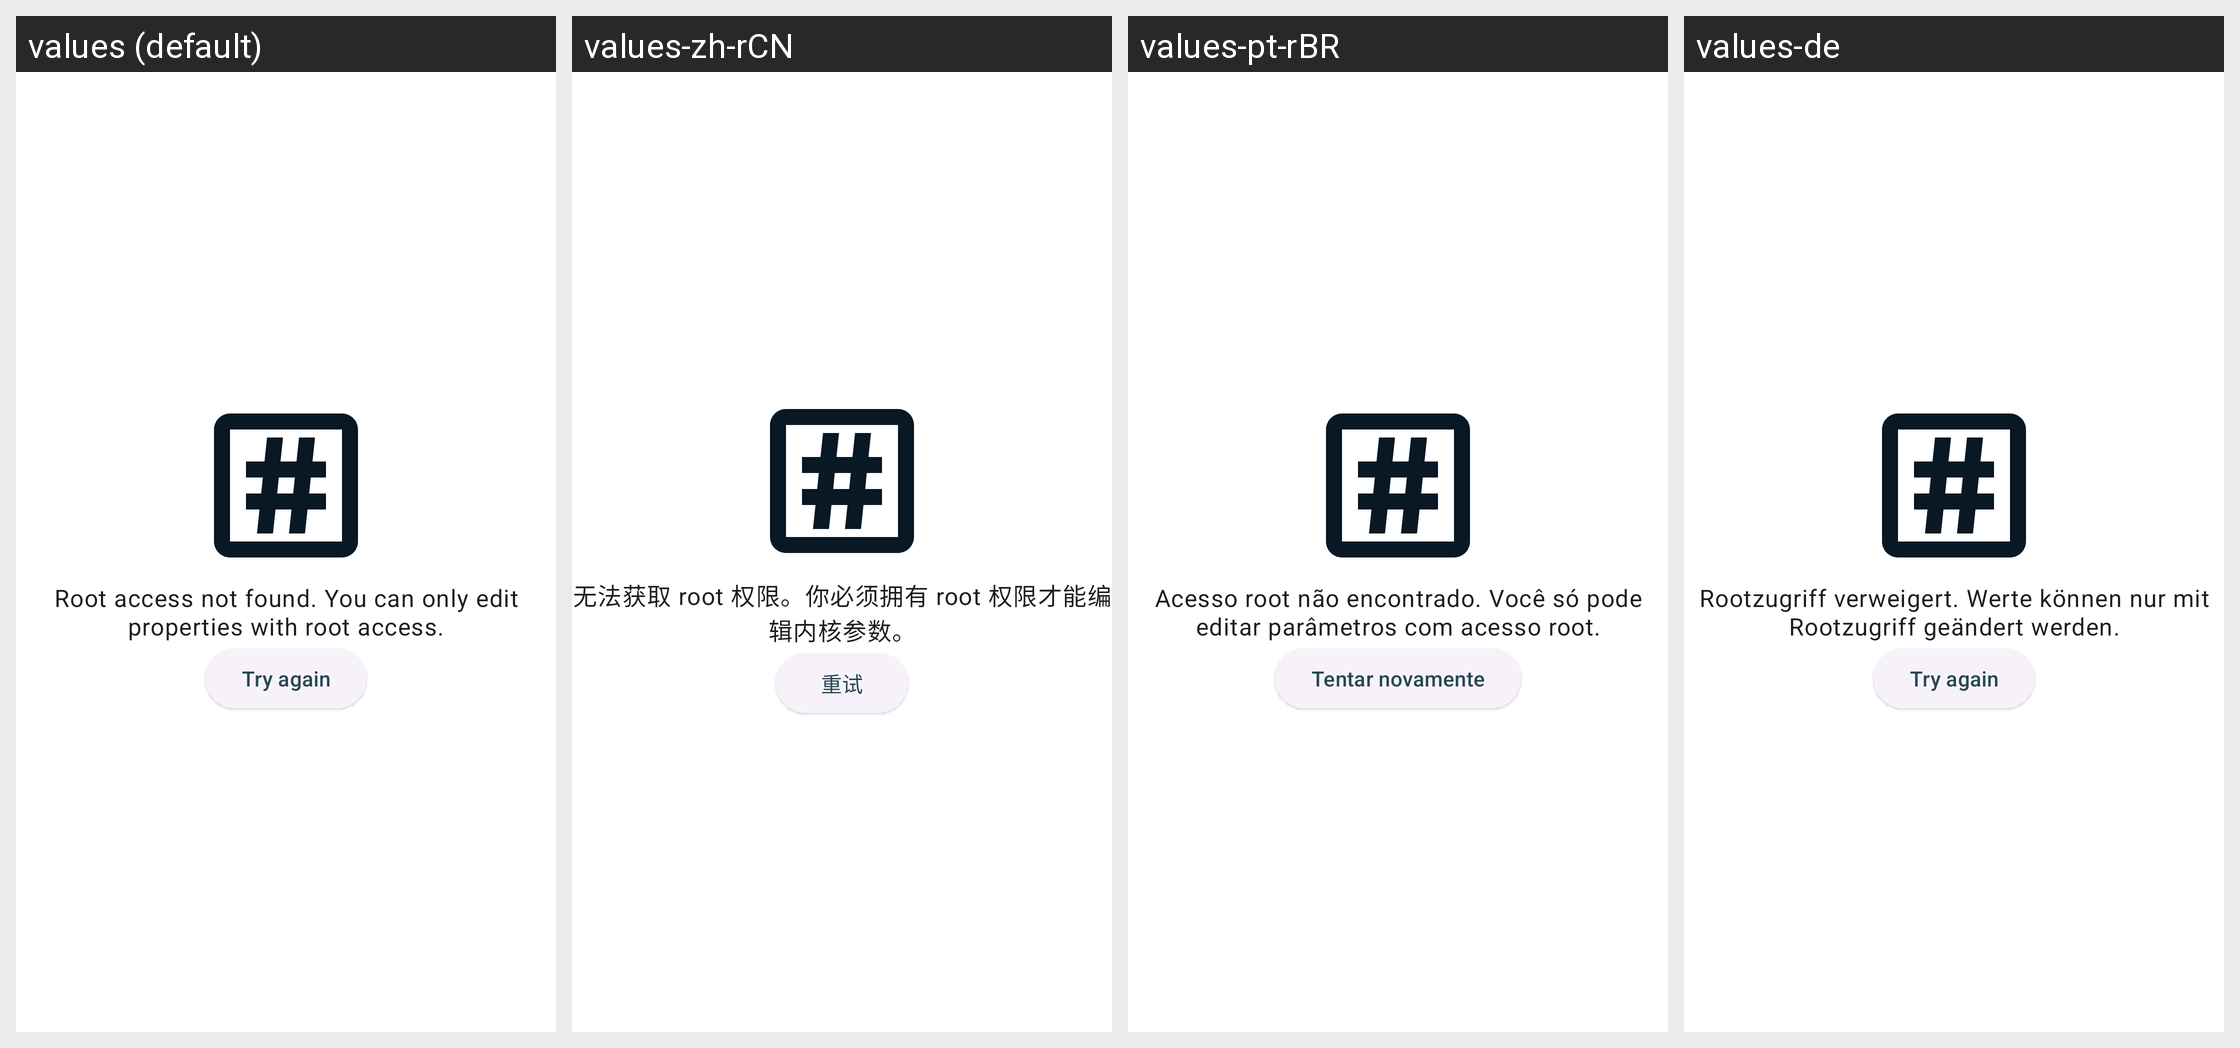

For this localized Android screen grid, give each drawn string resource with its value in every locale shown.
Android screen res/layout/activity_start_error.xml rendered under 4 locales, left to right: values (default), values-zh-rCN, values-pt-rBR, values-de. Device: Nexus 5 (rendered at 1080×1920; each locale shown at half size, 540×960, under a caption strip naming it); theme AppTheme.
Other locales in the repository, not shown: values-tr.
Strings drawn on this screen, with the default value and each locale's value (text and hints the layout hard-codes, and strings that could not be matched under every locale, appear in the picture but are not listed):

root_not_found_sum
  values: Root access not found. You can only edit properties with root access.
  values-zh-rCN: 无法获取 root 权限。你必须拥有 root 权限才能编辑内核参数。
  values-pt-rBR: Acesso root não encontrado. Você só pode editar parâmetros com acesso root.
  values-de: Rootzugriff verweigert. Werte können nur mit Rootzugriff geändert werden.

try_again
  values: Try again
  values-zh-rCN: 重试
  values-pt-rBR: Tentar novamente
  values-de: Try again
